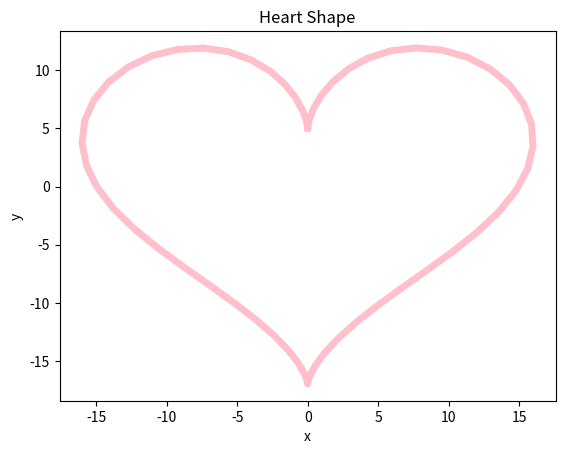

Write the Python code that produced this figure.
# Name: Felicity Cundiff
# CSE 160
# Spring 2024
# Checkin 8

from sys import platform as sys_pf
if sys_pf == 'darwin':
    import matplotlib
    matplotlib.use("TkAgg")

import matplotlib.pyplot as plt


# Problem 1
def plot_heart(x, y):
    '''
    Create a plot given the x and y-coordinates, identical to the
    following figure specified in heart_expected.png. Saves the file
    into an image named heart.png.

    Arguments:
        x - list of floats representing x-coordinates to plot
        y - list of floats representing y-coordinates to plot

    Returns: None.
    '''
    # Create the plot
    plt.plot(x, y, color='pink', linewidth=5)
    
    # Set the title and labels
    plt.title("Heart Shape")
    plt.xlabel("x")
    plt.ylabel("y")
    
    # Save the plot to a file
    plt.savefig("heart.png")
    
    # Show the plot
    plt.show()


x = [0.0, 0.01592017311657953, 0.12546207596059317, 0.41293484142614145,
     0.9448637638349007, 1.7631265168342183, 2.8803191572276456,
     4.277774780256799, 5.906420368589671, 7.690403394594481,
     9.53317178545529, 11.32547109731022, 12.954550804786129,
     14.31376286174221, 15.311699849515877, 15.880060309909043,
     15.979541671841423, 15.60323645474055, 14.77722952076229,
     13.558343222639524, 12.029231114703885, 10.291256797849083,
     8.455791391781567, 6.634703488567839, 4.930886711217192,
     3.4296658221485234, 2.19184308035915, 1.2489993194256128,
     0.601462169517735, 0.21911503023905582, 0.044966155751380375,
     0.001150255171237311, -0.003182596239038998, -0.06280475461769673,
     -0.26699447394780546, -0.6906156923887578, -1.3865003992722638,
     -2.3798233380859646, -3.6649805886539286, -5.205259574531561,
     -6.935338271693398, -8.76639816730973, -10.593401457847609,
     -12.303888997544227, -13.787518945503088, -14.945499118187646,
     -15.699074721377995, -15.99631664576088, -15.816606412227193,
     -15.172418676063725, -14.108242656586128, -12.696738480455231,
     -11.03247047783961, -9.223774981190045, -7.383485905077975,
     -5.619342537368211, -4.02493152014183, -2.6719664908450778,
     -1.6045886310825483, -0.8361901787980973, -0.349036991300406,
     -0.09671569275821718, -0.009178186863469806]

y = [5.0, 5.2029872871540315, 5.788182602755194, 6.687118593066485,
     7.794743388649621, 8.981734208445882, 10.10937212636987,
     11.04502727006552, 11.676267039896839, 11.921842761352343,
     11.738292773086032, 11.121547574605383, 10.10363723513183,
     8.745276476064275, 7.125640325217571, 5.330967416893558,
     3.443697203419924, 1.5336595612796935, -0.347572215756921,
     -2.168611221914038, -3.9165313102869104, -5.592123871744795,
     -7.203222344282802, -8.757432220808997, -10.255627992503811,
     -11.68737703601987, -13.029063733996269, -14.244984012008048,
     -15.29114737682919, -16.12105007022445, -16.692347324020762,
     -16.973209090042378, -16.947213533231935, -16.615901620997615,
     -15.998536643680868, -15.129111568712723, -14.051138815880758,
     -12.811156620883931, -11.452124217483389, -10.007912109539003,
     -8.499915339325488, -6.93645427524446, -5.315137990436312,
     -3.6278308820275007, -1.8673739096113144, -0.03485211804061539,
     1.853965328582254, 3.7643234589895957, 5.641340429414093,
     7.4125748405499925, 8.994259820308454, 10.300549632901657,
     11.254586590246317, 11.799821368866397, 11.909873675169512,
     11.595333517246189, 10.906267326894078, 9.929759889617426,
     8.782512164936676, 7.599225812350736, 6.518131508967139,
     5.665464812422489, 5.140890849881237]

# Uncomment the code below to test the function
# ouput plot matches the expected plot
plot_heart(x, y)


# Problem 2
class StreamingService:
    def __init__(self):
        """
        Creates a new streaming service with initially no artists or songs.
        """
        self.song_dict = {}
        
    def add_song(self, artist, song):
        """
        Add a song to the artist's inventory in the streaming service.
        If the artist already exists in the streaming service, add the
        song to the artist's existing catalogue of songs.

        Arguments:
            artist: a string which represents the name of the artist
            song: a string which represents the name of the song

        Returns: None.
        """
        if artist in self.song_dict:
            self.song_dict[artist].add(song)
        else:
            self.song_dict[artist] = {song}

    def song_inventory(self):
        """
        Return a set of tuples with the tuples in the format
        (artist_name, song_name), which represents all of the
        current artists and songs in the streaming service.
        """
        inventory = set()
        for artist, songs in self.song_dict.items():
            for song in songs:
                inventory.add((artist, song))
        return inventory

    def num_artists(self):
        """
        Return the number of unique artists in the streaming service.
        """
        return len(self.song_dict)

# Testing the implementation
s = StreamingService()
empty = StreamingService()

# Test add_song
s.add_song("WayV", "On My Youth")
assert "WayV" in s.song_dict.keys()
assert "On My Youth" in s.song_dict["WayV"]

s.add_song("WayV", "Try My Luck")
assert "WayV" in s.song_dict.keys()
assert "Try My Luck" in s.song_dict["WayV"]

s.add_song("Olivia Rodrigo", "vampire")
assert "Olivia Rodrigo" in s.song_dict.keys()
assert "vampire" in s.song_dict["Olivia Rodrigo"]

# Test song_inventory
assert s.song_inventory() == {("WayV", "On My Youth"),
                              ("WayV", "Try My Luck"),
                              ("Olivia Rodrigo", "vampire")}
assert empty.song_inventory() == set()

# Test num_artists
assert s.num_artists() == 2
assert empty.num_artists() == 0

